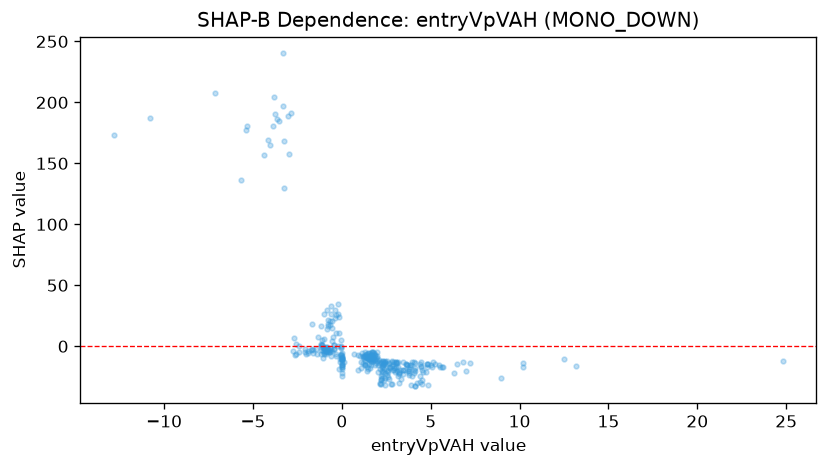

The data file committed next to this chart (first rows):
feature_value, shap_value
-0.00676, -13.29
-0.006016, -10.86
-0.9976, 26.4
4.142, -14.08
24.82, -11.87
-1.167, -3.094
-1.111, 0.7763
-3.258, 129.5
-0.002356, -5.55
-0.5404, 20.53
-1.762, -3.281
-4.392, 156.9
-2.595, 1.863
-0.02286, 0.3497
-1.013, -1.078
-0.5556, -3.811
-5.693, 136.1
-0.778, -2.388
1.726, -8.414
0.9174, -7.149
2.245, -12.16
4.812, -14.63
3.035, -12.92
1.165, -8.917
12.49, -10.86
5.255, -14.75
1.5, -9.992
2.428, -31.93
2.08, -11.27
3.454, -13.19
1.957, -8.252
3.92, -12.69
1.067, -12.79
3.274, -19.69
4.039, -21.57
-0.01085, -10.47
3.754, -20.43
-3.553, 184.9
6.479, -14.69
-0.9557, -1.584
-0.6786, 17.72
1.324, -15.05
5.64, -17.23
1.551, -10.37
3.681, -15.53
2.2, -13.55
1.708, -9.763
3.853, -16.82
1.854, -11.4
-1.375, -6.332
-0.8735, -0.9135
2.595, -25.17
3.868, -31.79
2.527, -23.43
3.057, -16.62
-1.021, -5.314
-0.7711, 16.5
3.043, -13.45
-0.356, -6.084
-2.061, -4.364
... 289 more rows
